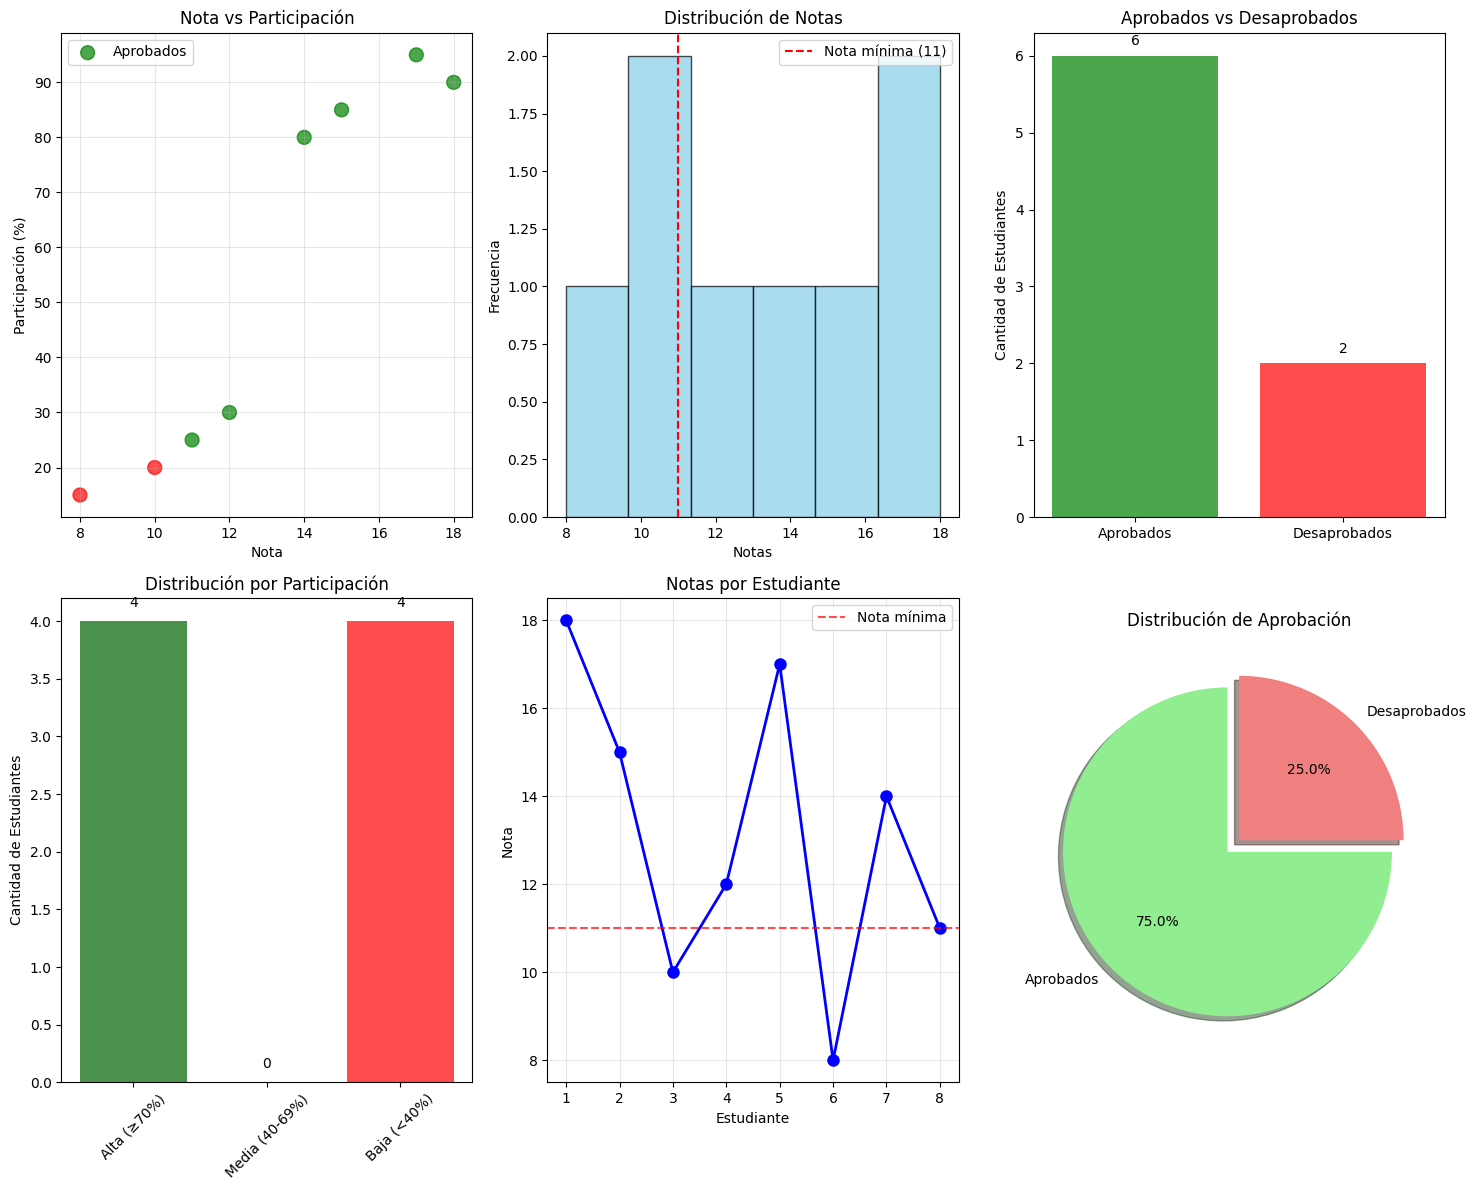
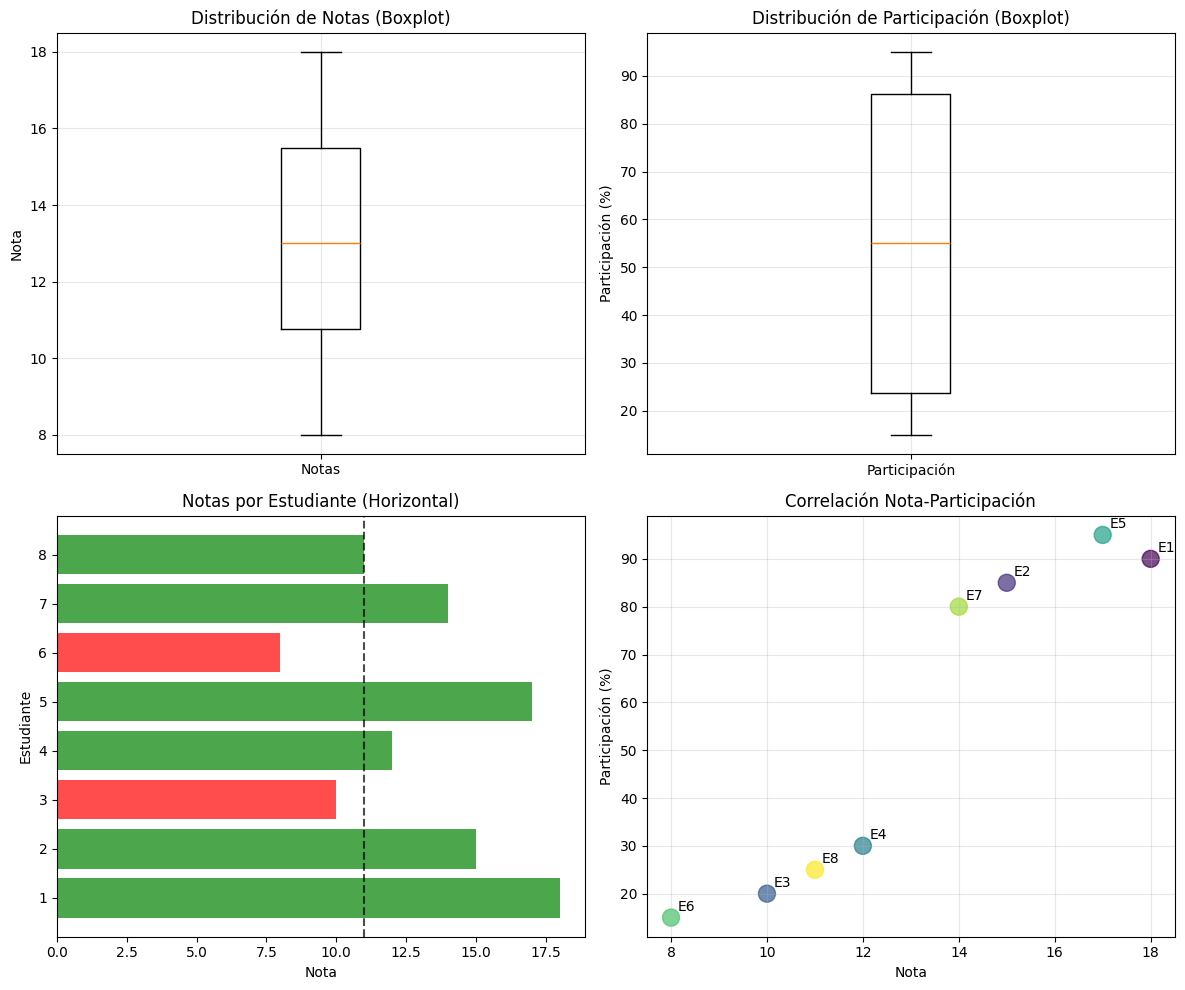

Write the Python code that produced these figures, in order.
# Ejercicio 7: Aplicando lo Aprendido
# Tienes 8 estudiantes con su nota y participación

import matplotlib.pyplot as plt
import numpy as np

# Datos de los estudiantes
estudiantes = [
    {"nota": 18, "participacion": 90},
    {"nota": 15, "participacion": 85},
    {"nota": 10, "participacion": 20},
    {"nota": 12, "participacion": 30},
    {"nota": 17, "participacion": 95},
    {"nota": 8, "participacion": 15},
    {"nota": 14, "participacion": 80},
    {"nota": 11, "participacion": 25}
]

print("=== EJERCICIO 7: ANÁLISIS DE ESTUDIANTES ===\n")

# 1. Mostrar todos los datos
print("1. Datos de todos los estudiantes:")
for i, estudiante in enumerate(estudiantes, 1):
    print(f"Estudiante {i}: Nota = {estudiante['nota']}, Participación = {estudiante['participacion']}%")

# 2. Agrupar según su nota final (aprobados/desaprobados)
print("\n2. Agrupación por nota final:")
aprobados = []
desaprobados = []

for estudiante in estudiantes:
    if estudiante['nota'] >= 11:
        aprobados.append(estudiante)
    else:
        desaprobados.append(estudiante)

print(f"Aprobados ({len(aprobados)} estudiantes):")
for estudiante in aprobados:
    print(f"  - Nota: {estudiante['nota']}, Participación: {estudiante['participacion']}%")

print(f"\nDesaprobados ({len(desaprobados)} estudiantes):")
for estudiante in desaprobados:
    print(f"  - Nota: {estudiante['nota']}, Participación: {estudiante['participacion']}%")

# 3. Agrupar según su participación en clase
print("\n3. Agrupación por participación en clase:")
alta_participacion = []  # >= 70%
media_participacion = []  # 40% - 69%
baja_participacion = []  # < 40%

for estudiante in estudiantes:
    if estudiante['participacion'] >= 70:
        alta_participacion.append(estudiante)
    elif estudiante['participacion'] >= 40:
        media_participacion.append(estudiante)
    else:
        baja_participacion.append(estudiante)

print(f"Alta participación (≥70%) - {len(alta_participacion)} estudiantes:")
for estudiante in alta_participacion:
    print(f"  - Nota: {estudiante['nota']}, Participación: {estudiante['participacion']}%")

print(f"\nMedia participación (40%-69%) - {len(media_participacion)} estudiantes:")
for estudiante in media_participacion:
    print(f"  - Nota: {estudiante['nota']}, Participación: {estudiante['participacion']}%")

print(f"\nBaja participación (<40%) - {len(baja_participacion)} estudiantes:")
for estudiante in baja_participacion:
    print(f"  - Nota: {estudiante['nota']}, Participación: {estudiante['participacion']}%")

# 4. Estadísticas generales
print("\n4. Estadísticas generales:")
notas = [est['nota'] for est in estudiantes]
participaciones = [est['participacion'] for est in estudiantes]

print(f"Nota promedio: {sum(notas) / len(notas):.2f}")
print(f"Nota más alta: {max(notas)}")
print(f"Nota más baja: {min(notas)}")
print(f"Participación promedio: {sum(participaciones) / len(participaciones):.2f}%")
print(f"Participación más alta: {max(participaciones)}%")
print(f"Participación más baja: {min(participaciones)}%")

# 5. Estudiantes destacados (nota >= 15 Y participación >= 80%)
print("\n5. Estudiantes destacados (Nota ≥ 15 Y Participación ≥ 80%):")
destacados = []
for i, estudiante in enumerate(estudiantes, 1):
    if estudiante['nota'] >= 15 and estudiante['participacion'] >= 80:
        destacados.append((i, estudiante))

if destacados:
    for num, estudiante in destacados:
        print(f"  Estudiante {num}: Nota = {estudiante['nota']}, Participación = {estudiante['participacion']}%")
else:
    print("  No hay estudiantes destacados con estos criterios.")

# 6. VISUALIZACIONES CON MATPLOTLIB
print("\n6. Generando gráficos...")

# Configurar el estilo
plt.style.use('default')
fig = plt.figure(figsize=(15, 12))

# Gráfico 1: Dispersión Nota vs Participación
plt.subplot(2, 3, 1)
notas = [est['nota'] for est in estudiantes]
participaciones = [est['participacion'] for est in estudiantes]

# Colores según aprobación
colores = ['green' if nota >= 11 else 'red' for nota in notas]
plt.scatter(notas, participaciones, c=colores, s=100, alpha=0.7)
plt.xlabel('Nota')
plt.ylabel('Participación (%)')
plt.title('Nota vs Participación')
plt.grid(True, alpha=0.3)
plt.legend(['Aprobados', 'Desaprobados'])

# Gráfico 2: Histograma de Notas
plt.subplot(2, 3, 2)
plt.hist(notas, bins=6, color='skyblue', alpha=0.7, edgecolor='black')
plt.xlabel('Notas')
plt.ylabel('Frecuencia')
plt.title('Distribución de Notas')
plt.axvline(x=11, color='red', linestyle='--', label='Nota mínima (11)')
plt.legend()

# Gráfico 3: Gráfico de barras - Aprobados vs Desaprobados
plt.subplot(2, 3, 3)
categorias = ['Aprobados', 'Desaprobados']
cantidades = [len(aprobados), len(desaprobados)]
colores_barras = ['green', 'red']
plt.bar(categorias, cantidades, color=colores_barras, alpha=0.7)
plt.ylabel('Cantidad de Estudiantes')
plt.title('Aprobados vs Desaprobados')
for i, v in enumerate(cantidades):
    plt.text(i, v + 0.1, str(v), ha='center', va='bottom')

# Gráfico 4: Gráfico de barras - Participación por categorías
plt.subplot(2, 3, 4)
part_categorias = ['Alta (≥70%)', 'Media (40-69%)', 'Baja (<40%)']
part_cantidades = [len(alta_participacion), len(media_participacion), len(baja_participacion)]
colores_part = ['darkgreen', 'orange', 'red']
plt.bar(part_categorias, part_cantidades, color=colores_part, alpha=0.7)
plt.ylabel('Cantidad de Estudiantes')
plt.title('Distribución por Participación')
plt.xticks(rotation=45)
for i, v in enumerate(part_cantidades):
    plt.text(i, v + 0.1, str(v), ha='center', va='bottom')

# Gráfico 5: Gráfico de líneas - Notas por estudiante
plt.subplot(2, 3, 5)
estudiantes_nums = list(range(1, len(estudiantes) + 1))
plt.plot(estudiantes_nums, notas, marker='o', linewidth=2, markersize=8, color='blue')
plt.axhline(y=11, color='red', linestyle='--', alpha=0.7, label='Nota mínima')
plt.xlabel('Estudiante')
plt.ylabel('Nota')
plt.title('Notas por Estudiante')
plt.grid(True, alpha=0.3)
plt.legend()

# Gráfico 6: Gráfico circular - Distribución de aprobación
plt.subplot(2, 3, 6)
labels = ['Aprobados', 'Desaprobados']
sizes = [len(aprobados), len(desaprobados)]
colors = ['lightgreen', 'lightcoral']
explode = (0.1, 0)  # explode 1st slice
plt.pie(sizes, explode=explode, labels=labels, colors=colors, autopct='%1.1f%%', shadow=True, startangle=90)
plt.title('Distribución de Aprobación')

plt.tight_layout()
plt.show()

# Gráfico adicional: Análisis detallado
fig2, ((ax1, ax2), (ax3, ax4)) = plt.subplots(2, 2, figsize=(12, 10))

# Boxplot de notas
ax1.boxplot(notas, labels=['Notas'])
ax1.set_title('Distribución de Notas (Boxplot)')
ax1.set_ylabel('Nota')
ax1.grid(True, alpha=0.3)

# Boxplot de participación
ax2.boxplot(participaciones, labels=['Participación'])
ax2.set_title('Distribución de Participación (Boxplot)')
ax2.set_ylabel('Participación (%)')
ax2.grid(True, alpha=0.3)

# Gráfico de barras horizontal - Notas individuales
ax3.barh(estudiantes_nums, notas, color=['green' if n >= 11 else 'red' for n in notas], alpha=0.7)
ax3.set_xlabel('Nota')
ax3.set_ylabel('Estudiante')
ax3.set_title('Notas por Estudiante (Horizontal)')
ax3.axvline(x=11, color='black', linestyle='--', alpha=0.7)

# Correlación visual
ax4.scatter(notas, participaciones, s=150, alpha=0.7, c=range(len(notas)), cmap='viridis')
for i, (nota, part) in enumerate(zip(notas, participaciones)):
    ax4.annotate(f'E{i+1}', (nota, part), xytext=(5, 5), textcoords='offset points')
ax4.set_xlabel('Nota')
ax4.set_ylabel('Participación (%)')
ax4.set_title('Correlación Nota-Participación')
ax4.grid(True, alpha=0.3)

plt.tight_layout()
plt.show()

print("\n¡Gráficos generados exitosamente!")
print("Se han creado visualizaciones para:")
print("- Dispersión nota vs participación")
print("- Histograma de notas")
print("- Comparación aprobados vs desaprobados")
print("- Distribución por participación")
print("- Evolución de notas por estudiante")
print("- Gráfico circular de aprobación")
print("- Análisis detallado con boxplots y correlaciones")